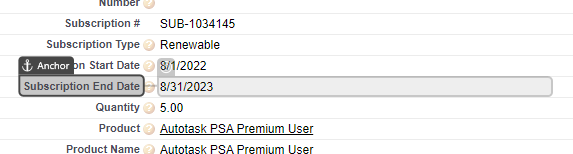
Workflow: SubscriptionEndDate

Step 1: get-text from the element in window 'Subscription: SUB-1034145 ~ Salesforce - Unlimited Edition' (chrome.exe)
